Run: headless pygame with SDL's dummy video driver; simulated clock (each Clock.tick advances the game by its frame time, no real sleeping); random seed 0; keys injected as events and as key.get_pressed() state; mouse plan: one left click at the window centre at the start of phase 2, then a move to the lower-right quarter at the start of phase 3.
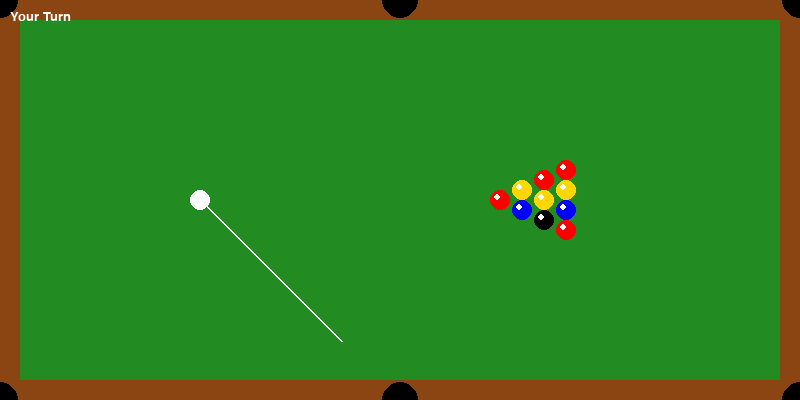
Frame 1 of 4 · flips 1–60 · no input
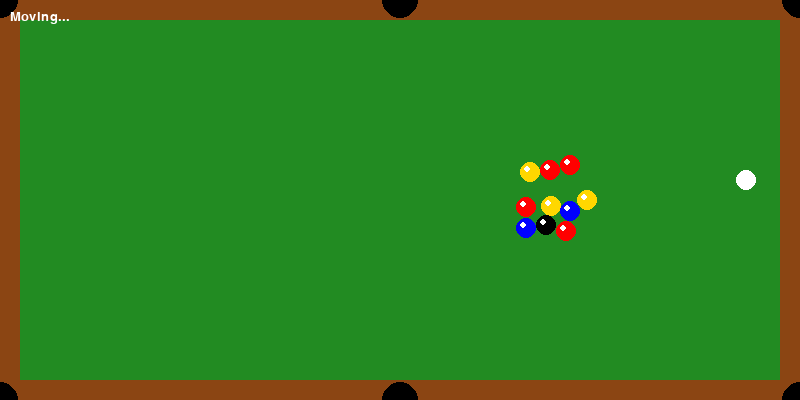
Frame 2 of 4 · flips 61–180 · clicked the window centre · tapped SPACE, RETURN · held RIGHT (→), D
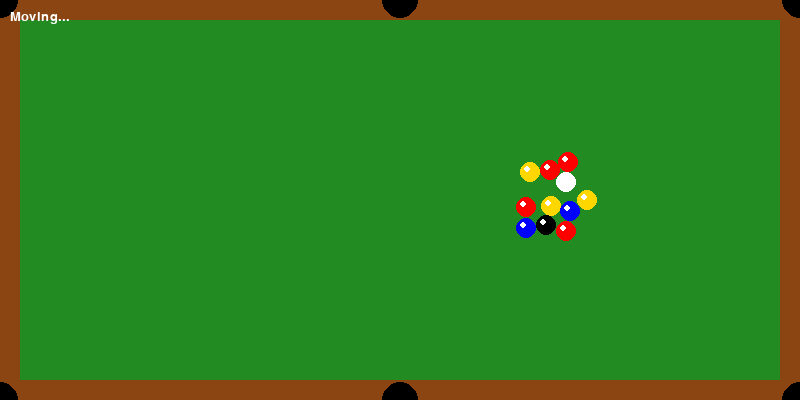
Frame 3 of 4 · flips 181–300 · moved the mouse to the lower-right quarter · held DOWN (↓), S
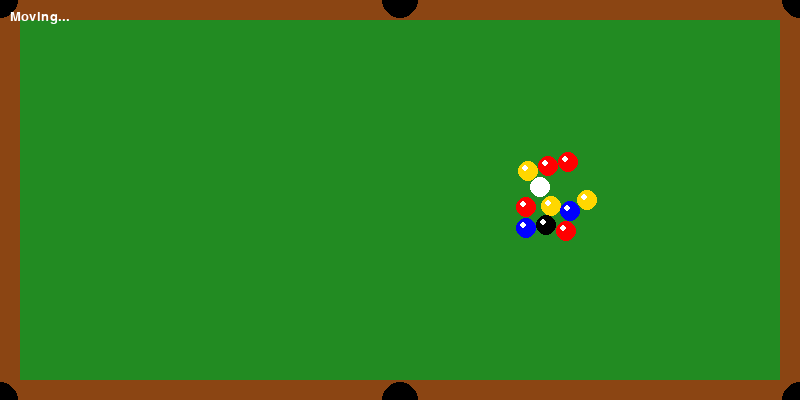
Frame 4 of 4 · flips 301–420 · held LEFT (←), A, UP (↑), W

The pygame program that drew these frames:

import pygame
import math
import random

# --- Constants ---
WIDTH, HEIGHT = 800, 400
FPS = 60
WHITE = (255, 255, 255)
GREEN = (34, 139, 34)
BLACK = (0, 0, 0)
RED = (255, 0, 0)
YELLOW = (255, 215, 0)
BLUE = (0, 0, 255)
GRAY = (100, 100, 100)
BROWN = (139, 69, 19)

BALL_RADIUS = 10
POCKET_RADIUS = 18
FRICTION = 0.985  # Deceleration factor
MAX_POWER = 20
MIN_VELOCITY = 0.05

# --- Setup Pygame ---
pygame.init()
screen = pygame.display.set_mode((WIDTH, HEIGHT))
pygame.display.set_caption("Python Pool: You vs AI")
clock = pygame.time.Clock()
font = pygame.font.SysFont("Arial", 20)

# --- Vector Math Helper ---
def distance(p1, p2):
    return math.sqrt((p1.x - p2.x)**2 + (p1.y - p2.y)**2)

# --- Classes ---

class Ball:
    def __init__(self, x, y, color, is_cue=False):
        self.pos = pygame.math.Vector2(x, y)
        self.vel = pygame.math.Vector2(0, 0)
        self.color = color
        self.radius = BALL_RADIUS
        self.is_cue = is_cue
        self.active = True # False if in pocket

    def move(self):
        if not self.active: return

        # Apply velocity
        self.pos += self.vel

        # Apply Friction
        self.vel *= FRICTION

        # Stop completely if slow enough
        if self.vel.length() < MIN_VELOCITY:
            self.vel = pygame.math.Vector2(0, 0)

        # Wall Collisions (Bounce)
        # Left/Right
        if self.pos.x - self.radius < 0:
            self.pos.x = self.radius
            self.vel.x *= -1
        elif self.pos.x + self.radius > WIDTH:
            self.pos.x = WIDTH - self.radius
            self.vel.x *= -1
        
        # Top/Bottom
        if self.pos.y - self.radius < 0:
            self.pos.y = self.radius
            self.vel.y *= -1
        elif self.pos.y + self.radius > HEIGHT:
            self.pos.y = HEIGHT - self.radius
            self.vel.y *= -1

    def draw(self, surface):
        if self.active:
            pygame.draw.circle(surface, self.color, (int(self.pos.x), int(self.pos.y)), self.radius)
            # Shine effect
            pygame.draw.circle(surface, (255,255,255), (int(self.pos.x - 3), int(self.pos.y - 3)), 3)

# --- Game Logic Functions ---

def resolve_collision(b1, b2):
    """Handles elastic collision between two balls"""
    if not b1.active or not b2.active: return

    dist = b1.pos.distance_to(b2.pos)
    if dist < b1.radius + b2.radius:
        # 1. Resolve Overlap (prevent sticking)
        overlap = (b1.radius + b2.radius - dist) / 2
        direction = (b2.pos - b1.pos).normalize()
        b1.pos -= direction * overlap
        b2.pos += direction * overlap

        # 2. Resolve Velocity (Elastic Collision)
        normal = b2.pos - b1.pos
        normal = normal.normalize()
        
        # Tangent vector
        tangent = pygame.math.Vector2(-normal.y, normal.x)

        # Project velocities onto normal and tangent
        dpTan1 = b1.vel.dot(tangent)
        dpTan2 = b2.vel.dot(tangent)
        
        dpNorm1 = b1.vel.dot(normal)
        dpNorm2 = b2.vel.dot(normal)

        # Conservation of momentum (masses are equal)
        # In 1D elastic collision, velocities are swapped
        m1 = (dpNorm1 * (1 - 1) + 2 * 1 * dpNorm2) / (1 + 1)
        m2 = (dpNorm2 * (1 - 1) + 2 * 1 * dpNorm1) / (1 + 1)

        # Update velocities
        b1.vel = tangent * dpTan1 + normal * m2
        b2.vel = tangent * dpTan2 + normal * m1

def check_pockets(balls):
    pockets = [
        (0, 0), (WIDTH//2, 0), (WIDTH, 0),
        (0, HEIGHT), (WIDTH//2, HEIGHT), (WIDTH, HEIGHT)
    ]
    
    for ball in balls:
        if not ball.active: continue
        for px, py in pockets:
            if distance(ball.pos, pygame.math.Vector2(px, py)) < POCKET_RADIUS:
                ball.active = False
                ball.vel = pygame.math.Vector2(0, 0)
                # If cue ball, respawn
                if ball.is_cue:
                    ball.active = True
                    ball.pos = pygame.math.Vector2(200, 200)
                    ball.vel = pygame.math.Vector2(0,0)

def check_balls_moving(balls):
    for ball in balls:
        if ball.active and ball.vel.length() > 0:
            return True
    return False

def ai_shoot(cue_ball, object_balls):
    """Simple AI: Finds closest ball and shoots at it"""
    if not cue_ball.active: return
    
    # Find valid target
    targets = [b for b in object_balls if b.active]
    if not targets: return # Game over logic could go here

    # Pick random target (or closest)
    target = random.choice(targets)
    
    # Calculate angle
    diff = target.pos - cue_ball.pos
    angle = math.atan2(diff.y, diff.x)
    
    # Add slight inaccuracy to make it beatable
    error = random.uniform(-0.05, 0.05)
    power = random.uniform(10, 15)
    
    vel_x = math.cos(angle + error) * power
    vel_y = math.sin(angle + error) * power
    
    cue_ball.vel = pygame.math.Vector2(vel_x, vel_y)

# --- Main Game Loop ---

def main():
    running = True
    game_state = "PLAYER_AIM" # PLAYER_AIM, MOVING, AI_AIM
    
    # Create Balls
    balls = []
    cue_ball = Ball(200, 200, WHITE, is_cue=True)
    balls.append(cue_ball)

    # Rack of balls (Triangle formation)
    start_x = 500
    start_y = 200
    rows = 4
    colors = [RED, YELLOW, BLUE, RED, YELLOW, BLACK, RED, YELLOW, BLUE, RED] # Simplified colors
    
    idx = 0
    for r in range(rows):
        for c in range(r + 1):
            if idx < len(colors):
                bx = start_x + r * (BALL_RADIUS * 2 + 2)
                by = start_y - (r * BALL_RADIUS) + (c * BALL_RADIUS * 2)
                balls.append(Ball(bx, by, colors[idx]))
                idx += 1

    # Mouse Interaction Variables
    drag_start = None
    drag_current = None
    
    turn_timer = 0

    while running:
        screen.fill(GREEN)
        
        # Draw Table Borders
        pygame.draw.rect(screen, BROWN, (0,0,WIDTH, HEIGHT), 20)
        
        # Draw Pockets
        pockets = [(0,0), (WIDTH//2,0), (WIDTH,0), (0,HEIGHT), (WIDTH//2,HEIGHT), (WIDTH,HEIGHT)]
        for p in pockets:
            pygame.draw.circle(screen, BLACK, p, POCKET_RADIUS)

        # Event Handling
        for event in pygame.event.get():
            if event.type == pygame.QUIT:
                running = False
            
            # Player Input
            if game_state == "PLAYER_AIM":
                if event.type == pygame.MOUSEBUTTONDOWN:
                    if event.button == 1: # Left click start drag
                        drag_start = pygame.mouse.get_pos()
                        drag_current = pygame.mouse.get_pos()
                
                if event.type == pygame.MOUSEBUTTONUP:
                    if event.button == 1 and drag_start:
                        # Calculate power vector
                        mouse_pos = pygame.mouse.get_pos()
                        # Vector from ball to mouse
                        pull_vector = pygame.math.Vector2(cue_ball.pos) - pygame.math.Vector2(mouse_pos)
                        
                        # Cap power
                        power = pull_vector.length()
                        power = min(power, 150) / 7.5 # Scale down to velocity
                        
                        if power > 1:
                            direction = pull_vector.normalize()
                            cue_ball.vel = direction * power
                            game_state = "MOVING"

        # Logic Updates
        if game_state == "MOVING":
            # Physics Steps
            for b in balls: b.move()
            
            # Collisions
            for i in range(len(balls)):
                for j in range(i + 1, len(balls)):
                    resolve_collision(balls[i], balls[j])
            
            check_pockets(balls)
            
            if not check_balls_moving(balls):
                # Switch to AI
                game_state = "AI_WAIT"

        elif game_state == "AI_WAIT":
            turn_timer += 1
            if turn_timer > 30: # Small delay before AI shoots
                ai_shoot(cue_ball, balls)
                game_state = "MOVING"
                turn_timer = 0

        # Drawing
        
        # Draw Trajectory Guide (Only when aiming)
        if game_state == "PLAYER_AIM":
            mouse_pos = pygame.mouse.get_pos()
            
            # Calculate Aim Line (Visualizing the shot)
            aim_vector = pygame.math.Vector2(cue_ball.pos) - pygame.math.Vector2(mouse_pos)
            
            # Draw Cue Stick (Pull back mechanic visual)
            # If we are dragging, draw the stick pulled back
            if drag_start:
                 pygame.draw.line(screen, BROWN, cue_ball.pos, mouse_pos, 6)
            
            # Draw Aim Helper (Line extending from ball)
            if aim_vector.length() > 0:
                aim_norm = aim_vector.normalize() * 200
                # Predict trajectory (simple straight line)
                start_pred = cue_ball.pos
                end_pred = cue_ball.pos + aim_norm
                pygame.draw.line(screen, (255, 255, 255, 100), start_pred, end_pred, 2)

        # Draw Balls
        for b in balls:
            b.draw(screen)

        # UI / Status
        status_text = "Your Turn" if game_state == "PLAYER_AIM" else "Moving..." if game_state == "MOVING" else "Computer Thinking..."
        if game_state == "AI_WAIT": status_text = "Computer Turn"
        
        text = font.render(status_text, True, WHITE)
        screen.blit(text, (10, 10))

        pygame.display.flip()
        clock.tick(FPS)

    pygame.quit()

if __name__ == "__main__":
    main()
